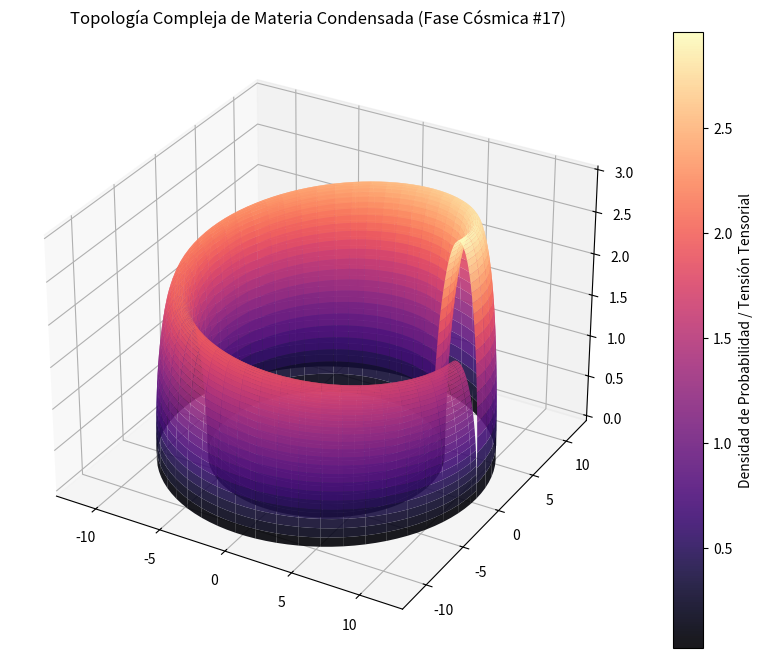

Recreate this plot in Python.
%matplotlib inline
# Simulación Cósmica: Materia Condensada - Variante 17
import numpy as np
import matplotlib.pyplot as plt
from mpl_toolkits.mplot3d import Axes3D

# Parámetros Físicos Cuánticos/Relativistas
alpha = 9.723
beta = 1.725
gamma = 2.979

u = np.linspace(0, 2 * np.pi, 100)
v = np.linspace(0, np.pi, 100)
U, V = np.meshgrid(u, v)

# Topología Espacio-Temporal Avanzada (Fase Cósmica)
X = (alpha + beta * np.cos(V)) * np.cos(U)
Y = (alpha + beta * np.cos(V)) * np.sin(U)
Z = gamma * np.sin(V) * np.exp(-U/10)

fig = plt.figure(figsize=(12, 8))
ax = fig.add_subplot(111, projection='3d')
surf = ax.plot_surface(X, Y, Z, cmap='magma', edgecolor='none', alpha=0.9)

fig.colorbar(surf, ax=ax, label='Densidad de Probabilidad / Tensión Tensorial')
plt.title(r'Topología Compleja de Materia Condensada (Fase Cósmica #17)')
plt.show()
